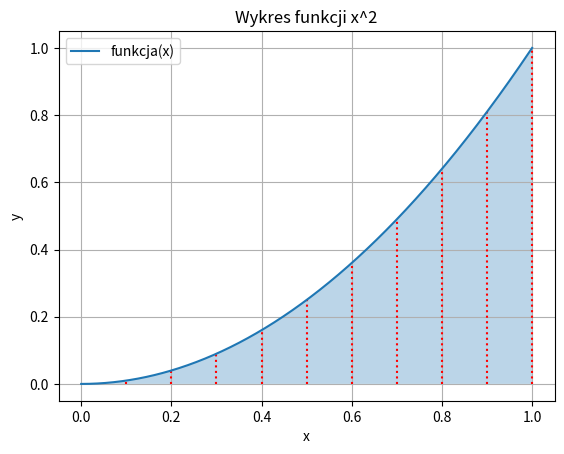

This chart was generated by the following Python code:
import matplotlib.pyplot as plt
import numpy as np

def metoda_prostokatow(f, a, b, n):
    """
    Oblicza przybliżoną wartość całki funkcji f na przedziale [a, b] za pomocą metody prostokątów.

    Parametry:
    f (function): Funkcja, której całkę chcemy obliczyć.
    a (float): Dolna granica przedziału całkowania.
    b (float): Górna granica przedziału całkowania.
    n (int): Liczba podprzedziałów.

    Zwraca:
    float: Przybliżona wartość całki.
    """
    h = (b - a) / n  # Szerokość każdego podprzedziału
    suma = 0.0

    for i in range(n):
        x = a + i * h  # Wartość x w lewym końcu prostokąta
        suma += f(x)  # Dodanie wartości funkcji w lewym końcu prostokąta

    wynik = h * suma
    return wynik

def funkcja(x):
    return x**2  # Przykładowa funkcja, dla której obliczamy całkę

a = 0  # Dolna granica przedziału
b = 1  # Górna granica przedziału
n = 10  # Liczba podprzedziałów

wynik = metoda_prostokatow(funkcja, a, b, n)
print("Przybliżona wartość całki:", wynik)

# Wygenerowanie wykresu funkcji
x = np.linspace(a, b, 1000)  # Zakres x dla wykresu
y = funkcja(x)  # Wartości y dla wykresu funkcji

# Dodanie oznaczenia przedziałów
x_podprzedzialy = np.linspace(a, b, n + 1)
y_podprzedzialy = funkcja(x_podprzedzialy)
plt.vlines(x_podprzedzialy, 0, y_podprzedzialy, colors='red', linestyles='dotted')

plt.plot(x, y, label='funkcja(x)')
plt.fill_between(x, y, where=(x >= a) & (x <= b), alpha=0.3)
plt.xlabel('x')
plt.ylabel('y')
plt.title('Wykres funkcji x^2')
plt.legend()
plt.grid(True)
plt.show()
